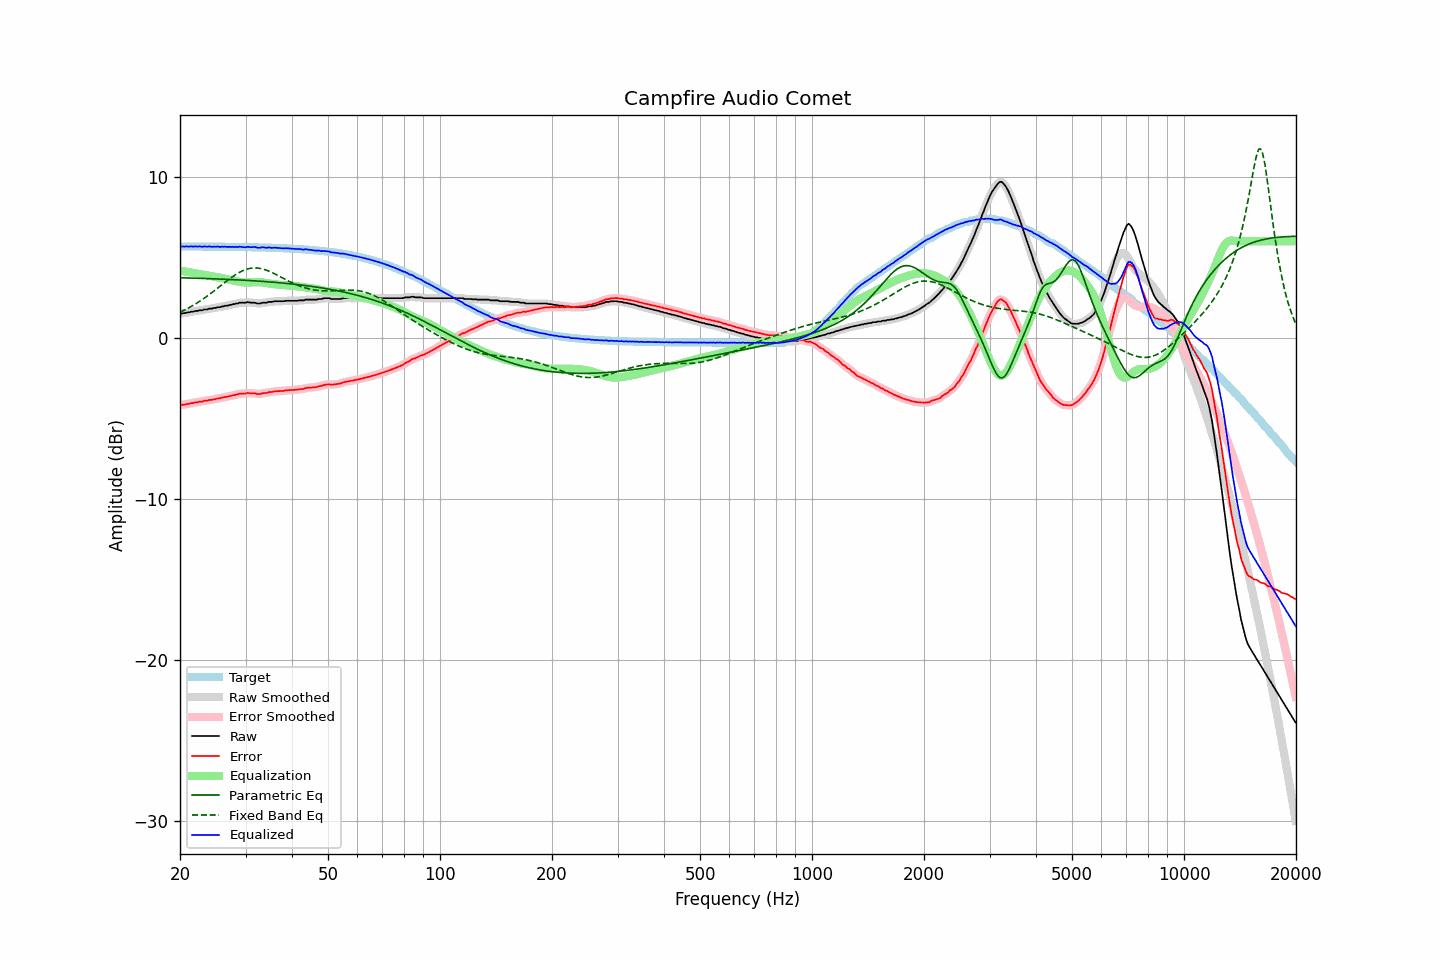

The file beside this chart, header and first rows:
frequency, raw, error, smoothed, error_smoothed, equalization, parametric_eq, fixed_band_eq, equalized_raw, equalized_smoothed, target
20.00, 1.51, -4.17, 1.50, -4.18, 4.18, 3.73, 1.59, 5.69, 5.68, 5.68
20.20, 1.51, -4.17, 1.52, -4.16, 4.16, 3.73, 1.64, 5.67, 5.68, 5.68
20.40, 1.54, -4.14, 1.53, -4.15, 4.15, 3.73, 1.69, 5.68, 5.68, 5.68
20.61, 1.54, -4.14, 1.55, -4.13, 4.13, 3.73, 1.74, 5.67, 5.68, 5.68
20.81, 1.58, -4.10, 1.56, -4.11, 4.11, 3.72, 1.79, 5.69, 5.68, 5.68
21.02, 1.58, -4.10, 1.58, -4.09, 4.09, 3.72, 1.84, 5.67, 5.68, 5.68
21.23, 1.60, -4.08, 1.60, -4.08, 4.08, 3.72, 1.90, 5.67, 5.68, 5.68
21.44, 1.63, -4.05, 1.62, -4.06, 4.06, 3.72, 1.95, 5.69, 5.67, 5.68
21.66, 1.63, -4.05, 1.64, -4.04, 4.04, 3.71, 2.01, 5.67, 5.68, 5.68
21.87, 1.66, -4.02, 1.65, -4.02, 4.02, 3.71, 2.07, 5.68, 5.67, 5.68
22.09, 1.68, -4.00, 1.67, -4.00, 4.00, 3.71, 2.13, 5.68, 5.68, 5.67
22.31, 1.68, -4.00, 1.69, -3.98, 3.99, 3.70, 2.19, 5.66, 5.68, 5.67
22.54, 1.72, -3.96, 1.70, -3.97, 3.97, 3.70, 2.26, 5.69, 5.67, 5.67
22.76, 1.72, -3.96, 1.72, -3.96, 3.95, 3.70, 2.32, 5.67, 5.67, 5.67
22.99, 1.72, -3.96, 1.74, -3.93, 3.94, 3.69, 2.39, 5.65, 5.67, 5.67
23.22, 1.77, -3.90, 1.75, -3.93, 3.92, 3.69, 2.46, 5.69, 5.67, 5.67
23.45, 1.77, -3.90, 1.77, -3.90, 3.90, 3.69, 2.53, 5.67, 5.67, 5.67
23.69, 1.77, -3.90, 1.79, -3.88, 3.89, 3.68, 2.60, 5.65, 5.68, 5.67
23.92, 1.82, -3.85, 1.80, -3.87, 3.87, 3.68, 2.68, 5.69, 5.67, 5.67
24.16, 1.82, -3.85, 1.82, -3.85, 3.85, 3.68, 2.75, 5.67, 5.67, 5.67
24.40, 1.82, -3.85, 1.83, -3.84, 3.84, 3.67, 2.83, 5.65, 5.67, 5.67
24.65, 1.86, -3.81, 1.84, -3.82, 3.82, 3.67, 2.90, 5.67, 5.66, 5.67
24.89, 1.86, -3.81, 1.87, -3.80, 3.80, 3.67, 2.98, 5.66, 5.67, 5.67
25.14, 1.90, -3.77, 1.89, -3.78, 3.78, 3.66, 3.06, 5.68, 5.66, 5.66
25.39, 1.91, -3.76, 1.90, -3.76, 3.76, 3.66, 3.14, 5.67, 5.66, 5.66
25.65, 1.91, -3.76, 1.92, -3.74, 3.74, 3.65, 3.22, 5.65, 5.66, 5.66
25.91, 1.96, -3.71, 1.94, -3.72, 3.72, 3.65, 3.30, 5.67, 5.66, 5.66
26.16, 1.96, -3.70, 1.97, -3.69, 3.70, 3.65, 3.37, 5.65, 5.66, 5.66
26.43, 2.00, -3.66, 1.99, -3.67, 3.68, 3.64, 3.45, 5.67, 5.66, 5.66
26.69, 2.00, -3.66, 2.00, -3.66, 3.66, 3.64, 3.53, 5.65, 5.66, 5.66
26.96, 2.02, -3.64, 2.02, -3.64, 3.63, 3.63, 3.61, 5.65, 5.65, 5.66
27.23, 2.05, -3.61, 2.04, -3.61, 3.61, 3.63, 3.68, 5.66, 5.65, 5.66
27.50, 2.06, -3.60, 2.06, -3.59, 3.59, 3.62, 3.75, 5.64, 5.65, 5.65
27.77, 2.10, -3.56, 2.09, -3.56, 3.56, 3.62, 3.82, 5.66, 5.65, 5.65
28.05, 2.10, -3.55, 2.10, -3.55, 3.54, 3.61, 3.89, 5.64, 5.65, 5.65
28.33, 2.14, -3.51, 2.13, -3.52, 3.52, 3.61, 3.95, 5.66, 5.65, 5.65
28.62, 2.14, -3.51, 2.15, -3.50, 3.50, 3.60, 4.02, 5.64, 5.65, 5.65
28.90, 2.19, -3.46, 2.17, -3.47, 3.48, 3.60, 4.07, 5.67, 5.66, 5.65
29.19, 2.19, -3.46, 2.18, -3.46, 3.47, 3.59, 4.12, 5.65, 5.65, 5.64
29.48, 2.19, -3.46, 2.19, -3.46, 3.45, 3.59, 4.17, 5.64, 5.64, 5.64
29.78, 2.19, -3.45, 2.19, -3.45, 3.44, 3.58, 4.21, 5.63, 5.63, 5.64
30.08, 2.19, -3.45, 2.20, -3.44, 3.44, 3.58, 4.25, 5.62, 5.64, 5.64
30.38, 2.23, -3.41, 2.21, -3.43, 3.43, 3.57, 4.28, 5.66, 5.64, 5.64
30.68, 2.21, -3.43, 2.20, -3.43, 3.44, 3.56, 4.30, 5.64, 5.64, 5.64
30.99, 2.19, -3.45, 2.20, -3.43, 3.44, 3.56, 4.32, 5.63, 5.64, 5.63
31.30, 2.19, -3.44, 2.19, -3.44, 3.45, 3.55, 4.34, 5.64, 5.64, 5.63
31.61, 2.19, -3.44, 2.18, -3.45, 3.46, 3.55, 4.34, 5.64, 5.63, 5.63
31.93, 2.18, -3.45, 2.17, -3.46, 3.46, 3.54, 4.34, 5.64, 5.63, 5.63
32.24, 2.14, -3.49, 2.15, -3.48, 3.46, 3.53, 4.34, 5.60, 5.61, 5.62
32.57, 2.14, -3.48, 2.14, -3.48, 3.46, 3.53, 4.33, 5.60, 5.60, 5.62
32.89, 2.14, -3.48, 2.15, -3.47, 3.46, 3.52, 4.31, 5.60, 5.61, 5.62
33.22, 2.18, -3.44, 2.17, -3.45, 3.45, 3.51, 4.29, 5.63, 5.62, 5.62
33.55, 2.19, -3.43, 2.18, -3.44, 3.44, 3.51, 4.26, 5.63, 5.62, 5.61
33.89, 2.19, -3.42, 2.19, -3.42, 3.42, 3.50, 4.23, 5.61, 5.62, 5.61
34.23, 2.19, -3.42, 2.20, -3.40, 3.41, 3.49, 4.20, 5.59, 5.61, 5.61
34.57, 2.24, -3.37, 2.22, -3.39, 3.39, 3.48, 4.16, 5.62, 5.60, 5.60
34.92, 2.24, -3.36, 2.23, -3.37, 3.37, 3.48, 4.12, 5.60, 5.60, 5.60
35.27, 2.24, -3.36, 2.25, -3.35, 3.35, 3.47, 4.07, 5.59, 5.60, 5.60
35.62, 2.26, -3.34, 2.26, -3.34, 3.34, 3.46, 4.02, 5.60, 5.60, 5.59
35.97, 2.28, -3.31, 2.27, -3.32, 3.33, 3.45, 3.97, 5.60, 5.60, 5.59
... 635 more rows
